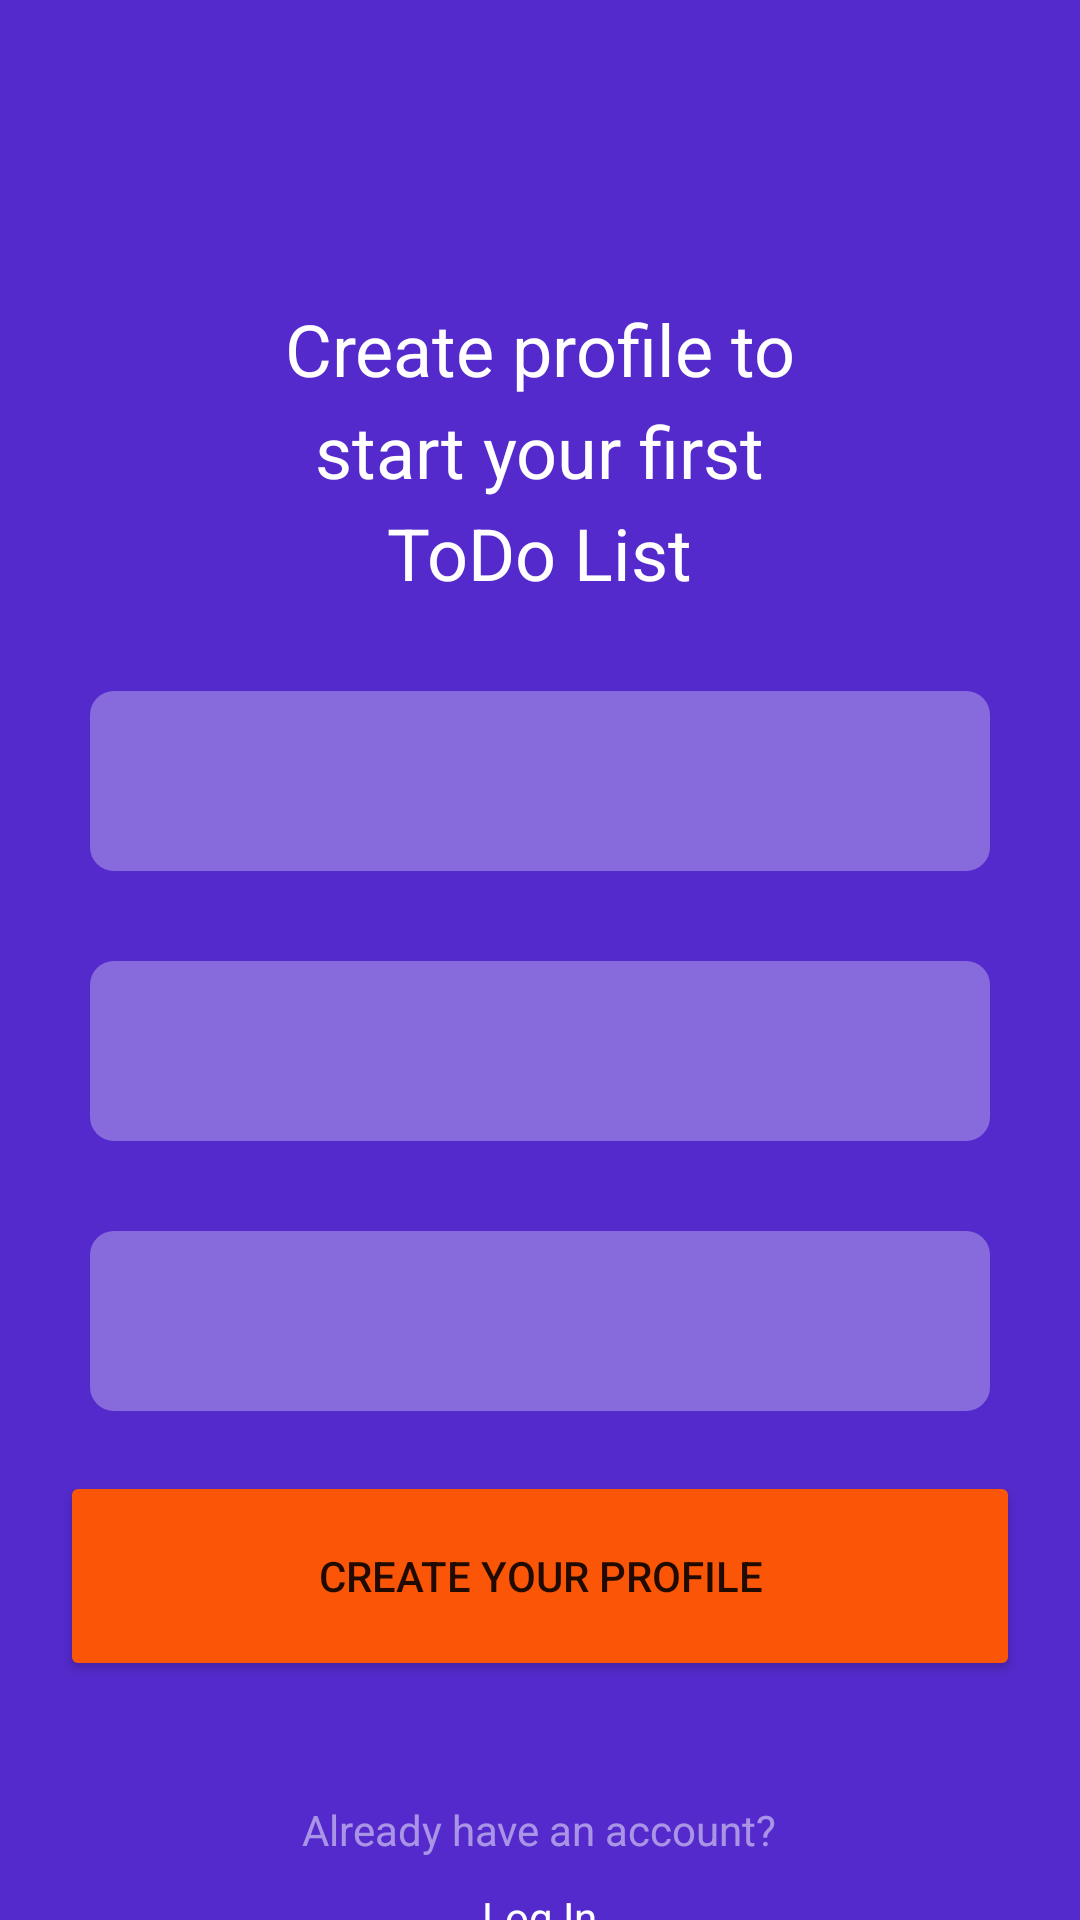

Layout XML and referenced resources for this Android screen:
<!-- AndroidManifest.xml: application theme Theme.TodolList -->
<!-- res/layout/activity_create_ta.xml -->
<?xml version="1.0" encoding="utf-8"?>
<androidx.constraintlayout.widget.ConstraintLayout xmlns:android="http://schemas.android.com/apk/res/android"
    xmlns:app="http://schemas.android.com/apk/res-auto"
    xmlns:tools="http://schemas.android.com/tools"
    android:layout_width="match_parent"
    android:layout_height="match_parent"
    tools:context=".RegisterActivity">


    <LinearLayout
        android:layout_width="match_parent"
        android:layout_height="match_parent"
        android:background="@color/MainColor"
        android:orientation="vertical"
        tools:layout_editor_absoluteX="52dp"
        tools:layout_editor_absoluteY="62dp"

        >

        <TextView
            android:id="@+id/textView3"
            android:layout_width="227dp"
            android:layout_height="wrap_content"
            android:layout_gravity="center"
            android:layout_marginTop="100dp"
            android:gravity="center"
            android:lineHeight="34dp"
            android:paddingHorizontal="20dp"
            android:text="Create profile to start your first ToDo List"
            android:textColor="@color/white"
            android:textFontWeight="400"
            android:textSize="24dp" />


        <EditText
            android:id="@+id/name"
            android:layout_width="match_parent"
            android:layout_height="60dp"
            android:background="@drawable/srearch_rounded"
            android:layout_marginHorizontal="30dp"
            android:padding="10dp"
            android:text="your name "
            android:inputType="textPersonName"
            android:layout_marginTop="30dp"
            android:alpha=".3"
            android:textStyle="bold"
            android:textSize="24dp"
            android:textFontWeight="700"
            android:textColor="@color/white"
            android:textColorHint="@color/white"
            />
        <EditText
            android:id="@+id/password"
            android:layout_width="match_parent"
            android:layout_height="60dp"
            android:background="@drawable/srearch_rounded"
            android:layout_marginHorizontal="30dp"
            android:padding="10dp"
            android:text="Password "
            android:inputType="textPersonName"
            android:layout_marginTop="30dp"
            android:alpha=".3"
android:textStyle="bold"
            android:textSize="24dp"
            android:textFontWeight="700"
            android:textColor="@color/white"
            android:textColorHint="@color/white"
            />
        <EditText
            android:id="@+id/pass"
            android:layout_width="match_parent"
            android:layout_height="60dp"
            android:background="@drawable/srearch_rounded"
            android:layout_marginHorizontal="30dp"
            android:padding="10dp"
            android:text="Your email address "
            android:inputType="textPersonName"
            android:layout_marginTop="30dp"
            android:alpha=".3"
            android:textStyle="bold"
            android:textSize="24dp"
            android:textFontWeight="700"
            android:textColor="@color/white"
            android:textColorHint="@color/white"
            />

        <Button
            android:id="@+id/create"
            android:layout_width="match_parent"
            android:layout_height="70dp"
            android:layout_marginHorizontal="20dp"
            android:layout_marginTop="20dp"
            android:backgroundTint="@color/create"
            android:text="Create your profile"
            android:textFontWeight="700"
            />

        <TextView
            android:layout_width="wrap_content"
            android:layout_height="wrap_content"
            android:text="Already have an account?"
            android:layout_gravity="center"
            android:layout_marginTop="40dp"
            android:textColor="@color/white"
            android:alpha="0.5"
            android:textSize="14sp"
            android:textFontWeight="400"
/>

        <TextView
            android:id="@+id/login"
            android:layout_width="wrap_content"
            android:layout_height="wrap_content"
            android:layout_gravity="center"
            android:layout_marginTop="10dp"
            android:text="Log In"
            android:textColor="@color/white"
            android:textFontWeight="700" />

    </LinearLayout>
</androidx.constraintlayout.widget.ConstraintLayout>
<!-- resources referenced by this layout -->
<resources>
  <color name="MainColor">#542ACC</color>
  <color name="create">#FB5607</color>
  <color name="white">#FFFFFFFF</color>
  <!-- drawable srearch_rounded (drawable) -->
  <?xml version="1.0" encoding="utf-8"?>
  <shape xmlns:android="http://schemas.android.com/apk/res/android"
      android:shape="rectangle"
      android:padding="8dp">
  
      <solid android:color="#FFF" />
      <corners
          android:radius="8dp"
          />
  </shape>
  <style name="Theme.TodolList" parent="Theme.MaterialComponents.DayNight.DarkActionBar">
          
          <item name="colorPrimary">@color/purple_500</item>
          <item name="colorPrimaryVariant">@color/purple_700</item>
          <item name="colorOnPrimary">@color/white</item>
          
          <item name="colorSecondary">@color/teal_200</item>
          <item name="colorSecondaryVariant">@color/teal_700</item>
          <item name="colorOnSecondary">@color/black</item>
          
          <item name="android:statusBarColor" tools:targetApi="l">?attr/colorPrimaryVariant</item>
          
      </style>
  <color name="purple_500">#FF6200EE</color>
  <color name="purple_700">#FF3700B3</color>
  <color name="teal_200">#FF03DAC5</color>
  <color name="teal_700">#FF018786</color>
  <color name="black">#FF000000</color>
</resources>
